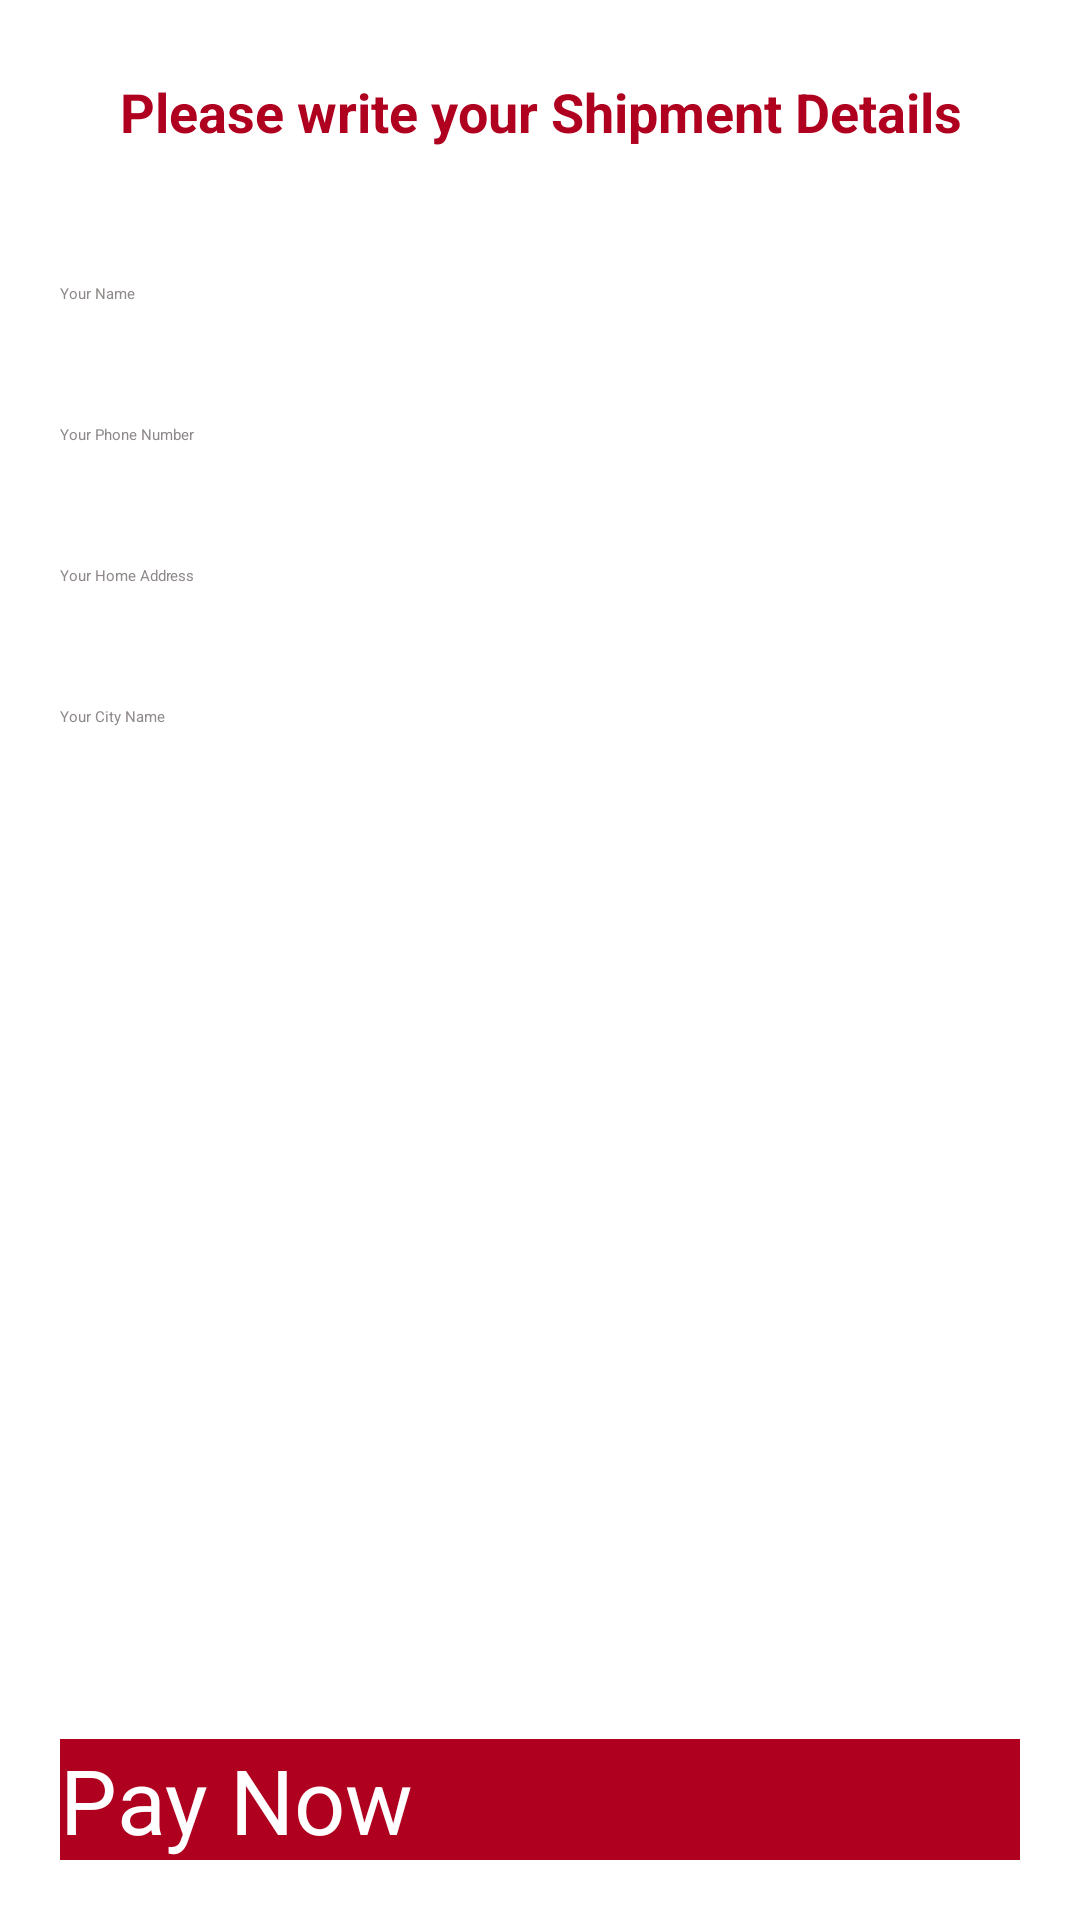

Android layout source for this screen:
<!-- AndroidManifest.xml: application theme Theme.Ekart -->
<!-- res/layout/activity_confirm_final_order.xml -->
<?xml version="1.0" encoding="utf-8"?>
<RelativeLayout xmlns:android="http://schemas.android.com/apk/res/android"
    xmlns:app="http://schemas.android.com/apk/res-auto"
    xmlns:tools="http://schemas.android.com/tools"
    android:layout_width="match_parent"
    android:layout_height="match_parent"
    android:background="#FFFFFF"
    tools:context=".ConfirmFinalOrderActivity">

    <TextView
        android:id="@+id/txt"
        android:layout_width="match_parent"
        android:layout_height="wrap_content"
        android:layout_margin="25dp"
        android:text="Please write your Shipment Details"
        android:textAlignment="center"
        android:textColor="@color/colorPrimaryDark"
        android:textSize="18dp"
        android:textStyle="bold"

        />

    <EditText
        android:id="@+id/shippment_name"
        android:layout_width="match_parent"
        android:layout_height="wrap_content"
        android:layout_below="@+id/txt"
        android:layout_marginLeft="20dp"
        android:layout_marginTop="20dp"
        android:layout_marginRight="20dp"
        android:hint="Your Name"
        android:textColor="#000000"
        android:textColorHint="#8F8989" />

    <EditText
        android:id="@+id/shippment_phone_number"
        android:layout_width="match_parent"
        android:layout_height="wrap_content"
        android:layout_below="@+id/shippment_name"
        android:layout_marginLeft="20dp"
        android:layout_marginTop="40dp"
        android:layout_marginRight="20dp"
        android:hint="Your Phone Number"
        android:inputType="number"
        android:textColor="#000000"
        android:textColorHint="#8F8989" />


    <EditText
        android:id="@+id/shippment_address"
        android:layout_width="match_parent"
        android:layout_height="wrap_content"
        android:layout_below="@+id/shippment_phone_number"
        android:layout_marginLeft="20dp"
        android:layout_marginTop="40dp"
        android:layout_marginRight="20dp"
        android:hint="Your Home Address"
        android:textColor="#000000"
        android:textColorHint="#8F8989"/>

    <EditText
        android:id="@+id/shippment_city"
        android:layout_width="match_parent"
        android:layout_height="wrap_content"
        android:layout_below="@+id/shippment_address"
        android:layout_marginLeft="20dp"
        android:layout_marginTop="40dp"
        android:layout_marginRight="20dp"
        android:hint="Your City Name"
        android:textColor="#000000"
        android:textColorHint="#8F8989" />



    <Button
        android:id="@+id/confirm_final_order_btn"
        android:layout_width="match_parent"
        android:layout_height="wrap_content"
        android:layout_alignParentBottom="true"
        android:layout_margin="20dp"
        android:background="@color/colorPrimaryDark"
        android:text="Pay Now"
        android:textColor="@android:color/white"
        android:textSize="30dp" />
</RelativeLayout>
<!-- resources referenced by this layout -->
<resources>
  <color name="colorPrimaryDark">@color/design_default_color_error</color>
  <style name="Theme.Ekart" parent="Theme.MaterialComponents.DayNight.DarkActionBar">
          
          <item name="colorAccent">@android:color/holo_orange_dark</item>
          <item name="colorPrimary">@color/colorPrimary</item>
          <item name="colorPrimaryDark">@color/colorPrimaryDark</item>
          
          <item name="colorSecondary">@color/colorSecondary</item>
          <item name="colorSecondaryVariant">@color/colorSecondaryVariant</item>
          <item name="colorOnSecondary">@color/colorOnSecondary</item>
      </style>
  <color name="colorPrimary">@android:color/holo_orange_light</color>
  <color name="colorSecondary">#7E57C2</color>
  <color name="colorSecondaryVariant">#4A59AC</color>
  <color name="colorOnSecondary">#FF000000</color>
</resources>
